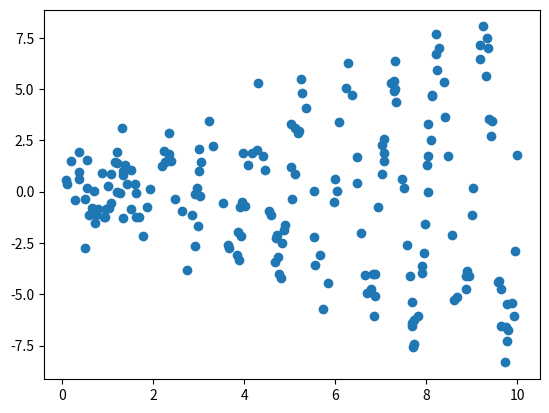

Here is the Python script that generated this plot:
import matplotlib.pyplot as plt
import numpy as np

x = 10*np.random.rand(200,1)
y = (0.2 + 0.8*x) * np.sin(2*np.pi*x) + np.random.randn(200,1)

plt.scatter(x,y)
plt.show()